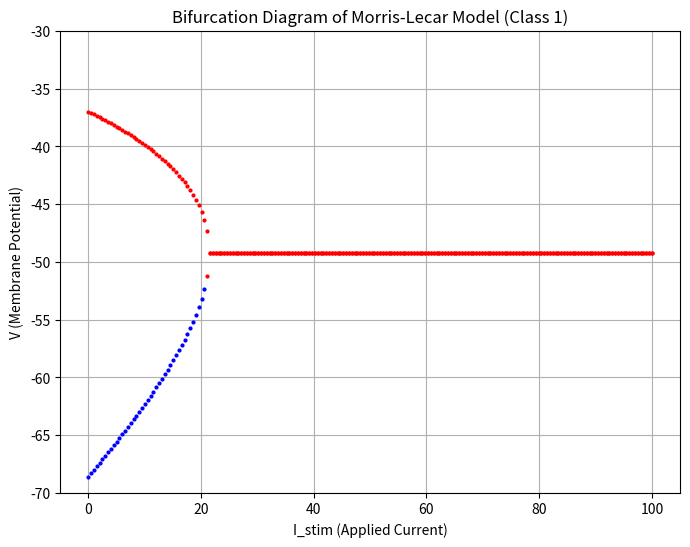

Generate this figure with matplotlib:
import numpy as np
import matplotlib.pyplot as plt
from scipy.optimize import fsolve

# Morris-Lecar Model Parameters
params = {
    "gfast": 20, "gslow": 20, "gleak": 2,
    "ENa": 50, "EK": -100, "Eleak": -70, "C": 2,
    "bm": -8, "cm": 18, "cw": 10, "ww": 0.15
}

# Function to solve for equilibrium points
def equilibrium(V, I_stim, params, bw):
    m_inf = 0.5 * (1 + np.tanh((V - params["bm"]) / params["cm"]))
    w_inf = 0.5 * (1 + np.tanh((V - bw) / params["cw"]))
    I_Na = params["gfast"] * m_inf * (V - params["ENa"])
    I_K = params["gslow"] * w_inf * (V - params["EK"])
    I_leak = params["gleak"] * (V - params["Eleak"])
    return I_stim - I_Na - I_K - I_leak

# Compute Jacobian and check stability
def is_stable(V, bw, params):
    """ Checks stability by computing the eigenvalues of the Jacobian matrix """
    m_inf = 0.5 * (1 + np.tanh((V - params["bm"]) / params["cm"]))
    w_inf = 0.5 * (1 + np.tanh((V - bw) / params["cw"]))
    tau_w = 1 / np.cosh((V - bw) / (2 * params["cw"]))

    # Compute derivatives for Jacobian
    dV_dt = -params["gfast"] * (m_inf * (V - params["ENa"])) - params["gslow"] * w_inf * (V - params["EK"]) - params["gleak"]
    dw_dt = params["ww"] * (1 - w_inf) / tau_w

    # Construct Jacobian matrix
    J = np.array([[dV_dt / params["C"], -params["gslow"] * (V - params["EK"]) / params["C"]],
                  [dw_dt, -1 / tau_w]])

    # Compute eigenvalues
    eigenvalues = np.linalg.eigvals(J)
    return np.all(np.real(eigenvalues) < 0)  # True if all eigenvalues are negative (stable)

# Varying I_stim and finding equilibrium points
I_stim_values = np.linspace(0, 100, 200)  # Range of applied current
V_equilibria = []

# Initial guess for roots
V_initial_guesses = [-70, 0, 40]

for I_stim in I_stim_values:
    try:
        V_roots = fsolve(equilibrium, V_initial_guesses, args=(I_stim, params, 0))
        V_roots = np.unique(np.round(V_roots.real, decimals=3))  # Keep only unique real solutions

        if len(V_roots) > 0:
            V_equilibria.append((I_stim, V_roots))
            V_initial_guesses = V_roots  # Update guesses for next iteration

    except RuntimeError:
        pass  # Ignore failed solutions

# Plot bifurcation

plt.figure(figsize=(8, 6))

for I_stim, V_roots in V_equilibria:
    for V in V_roots:
        if is_stable(V, 0, params):
            plt.plot(I_stim, V, 'bo', markersize=2)  # Stable: solid blue
        else:
            plt.plot(I_stim, V, 'ro', markersize=2, linestyle='dotted')  # Unstable: red dotted

plt.ylim(-70, -30)
plt.xlabel("I_stim (Applied Current)")
plt.ylabel("V (Membrane Potential)")
plt.title("Bifurcation Diagram of Morris-Lecar Model (Class 1)")
plt.grid(True)
plt.show()
